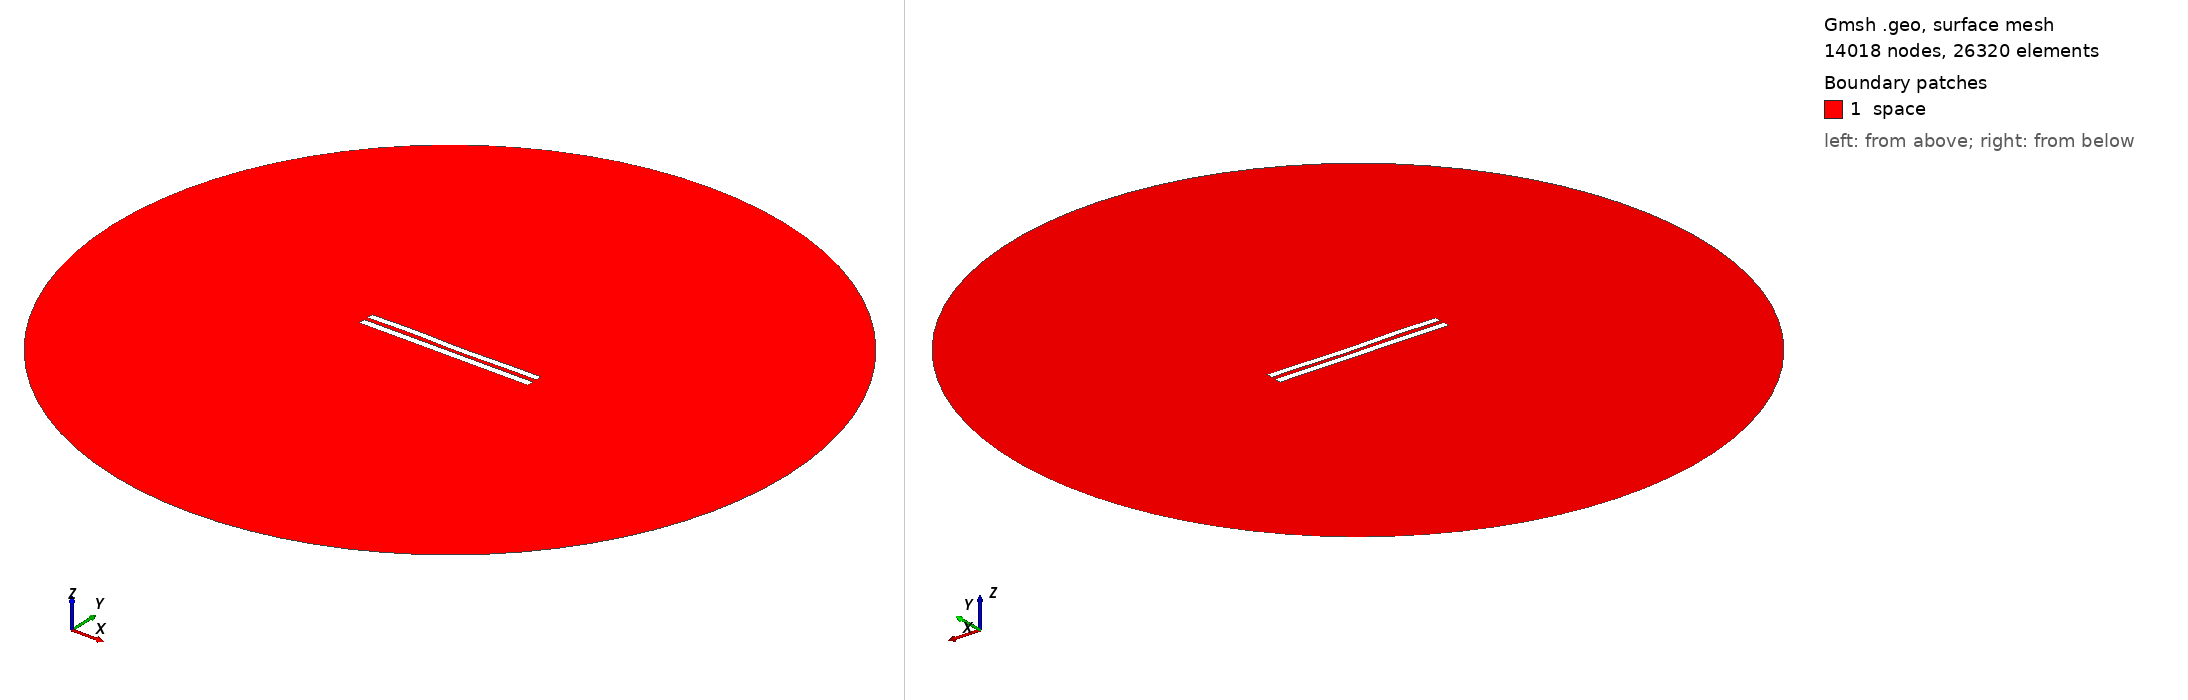

Gmsh geometry script, surface-meshed: 14018 nodes, 26320 surface elements. Boundary patches (legend numbers): 1 space. Left view from above one corner, right view from below the opposite corner. Legend entries are the model's physical surfaces. The drawing asked Gmsh for element sizes between 1% and 20% of the model's largest extent; the script's own settings can give other sizes.

=== 5925.geo (drawn) ===
//---------------------------------------
// Geometry kernel
//---------------------------------------

SetFactory("OpenCASCADE");



//---------------------------------------
// Parameters of the geometry
//---------------------------------------

// Overetch of the upper plate
overetch = 0.125;

// Distance between the plates
distance = 2.5;

// Discretization over the x axis (for the deformation)
nx = 50; 

// Length of the plate
L = 100 - overetch; 

// Number of modes
n = 4; 

// 1st mode coefficient
coeff(1) = 0.0;
beta(1) = 0.596864 * 3.1415926535 / L;

// 2nd mode coefficient
coeff(2) = -0.075;
beta(2) = 1.49418 * 3.1415926535 / L;

// 3rd mode coefficient
coeff(3) = 0.15;
beta(3) = 2.50025 * 3.1415926535 / L;

// 4th mode coefficient
coeff(4) = 0.15;
beta(4) = 3.49999 * 3.1415926535 / L;



//---------------------------------------
// Upper plate (deformed rectangle)
//---------------------------------------

// Coordiantes of the upper plate
xmin = -50;
xmax = 50 - overetch;

// Height of the upper plate
yheight = 4 - 2 * overetch;

// Indexes of the points
UpperID[] = {};
LowerID[] = {};
LeftID[] = {};
RightID[] = {};

// Point index
p = 1;

// Horizontal edges
For i In {1:nx}
    x = xmin + (i-1)*(xmax - xmin)/(nx-1);

    y_bottom = distance / 2 + overetch;
    For j In {1:n}
        C = (Cosh(beta(j)*L) + Cos(beta(j)*L)) / (Sinh(beta(j)*L) + Sin(beta(j)*L));
        y_bottom  = y_bottom + coeff(j) * (Cosh(beta(j)*(x+50)) - Cos(beta(j)*(x+50)) - C * (Sinh(beta(j)*(x+50)) - Sin(beta(j)*(x+50))));
    EndFor

    y_top = y_bottom + yheight;

    Point(p) = {x, y_top, 0, 1.0};
    UpperID[i] = p;
    p = p + 1;

    Point(p) = {x, y_bottom, 0, 1.0};
    LowerID[i] = p;
    p = p + 1;
EndFor

// Create point lists
UpperPts[] = {}; LowerPts[] = {};
For i In {1:nx}
  UpperPts[] += {UpperID[i]};
  LowerPts[] += {LowerID[i]};
EndFor

// Build splines
Spline(1) = {UpperPts[]};
Spline(2) = {LowerPts[]};
Line(3) = {LowerPts[nx-1], UpperPts[nx-1]};
Line(4) = {LowerPts[0], UpperPts[0]};

// Build the plane surface
Curve Loop(1) = {2, 3, -1, -4};
Plane Surface(1) = {1};



//---------------------------------------
// Lower plate (rectangle)
//---------------------------------------

// Vertices
Point(1001) = {-50, -1, 0, 1.0};
Point(1002) = { 50, -1, 0, 1.0};
Point(1003) = { 50,  -5, 0, 1.0};
Point(1004) = {-50,  -5, 0, 1.0};

// Edges
Line(5) = {1001, 1002};
Line(6) = {1002, 1003};
Line(7) = {1003, 1004};
Line(8) = {1004, 1001};

// Plane surface
Line Loop(2) = {5, 6, 7, 8};
Plane Surface(2) = {2}; 



//---------------------------------------
// Outer (fictious) boundary
//---------------------------------------

// Points
Point(1005) = {0, 0, 0};       // Center
Point(1006) = {200, 0, 0};     // Start point
Point(1007) = {0, 200, 0};     // 90 degrees
Point(1008) = {-200, 0, 0};    // 180 degrees
Point(1009) = {0, -200, 0};    // 270 degrees

// Circle arcs (each needs start, center, end)
Circle(9) = {1006, 1005, 1007};
Circle(10) = {1007, 1005, 1008};
Circle(11) = {1008, 1005, 1009};
Circle(12) = {1009, 1005, 1006};

// Plane surface for the entire domain
Curve Loop(3) = {9, 10, 11, 12};
Surface(3) = {3};

// Subtract the plates from the whole domain to obtain the actual domain where we want to solve the equations
BooleanDifference{ Surface{3}; Delete; }{ Surface{1}; Surface{2}; Delete; }




//---------------------------------------
// Transfinite Lines/Curves
//---------------------------------------

// Set the number of points on the boundaries
r = 7;

// Plates
Transfinite Curve {1, 2} = 50*r Using Progression 1;
Transfinite Curve {3, 4} = 2*r Using Progression 1;
Transfinite Line {5, 7} = 50*r Using Progression 1;
Transfinite Line {6, 8} = 2*r Using Progression 1;

// Outer boundary
Transfinite Line {9, 10, 11, 12} = 20 Using Progression 1;



//---------------------------------------
// Physical groups
//---------------------------------------                

// Physical curves (boundaries)
Physical Line("force_segment", 10) = {2};
Physical Line("upper_plate", 11) = {1, 3, 4};
Physical Line("lower_plate", 12) = {5, 6, 7, 8};
Physical Line("boundary", 20) = {9, 10, 11, 12};

// Physical Surfaces
Physical Surface("space", 30) = {3};



//---------------------------------------
// 6. Generate the Mesh
//---------------------------------------

// 2D mesh generation
Mesh 2;
